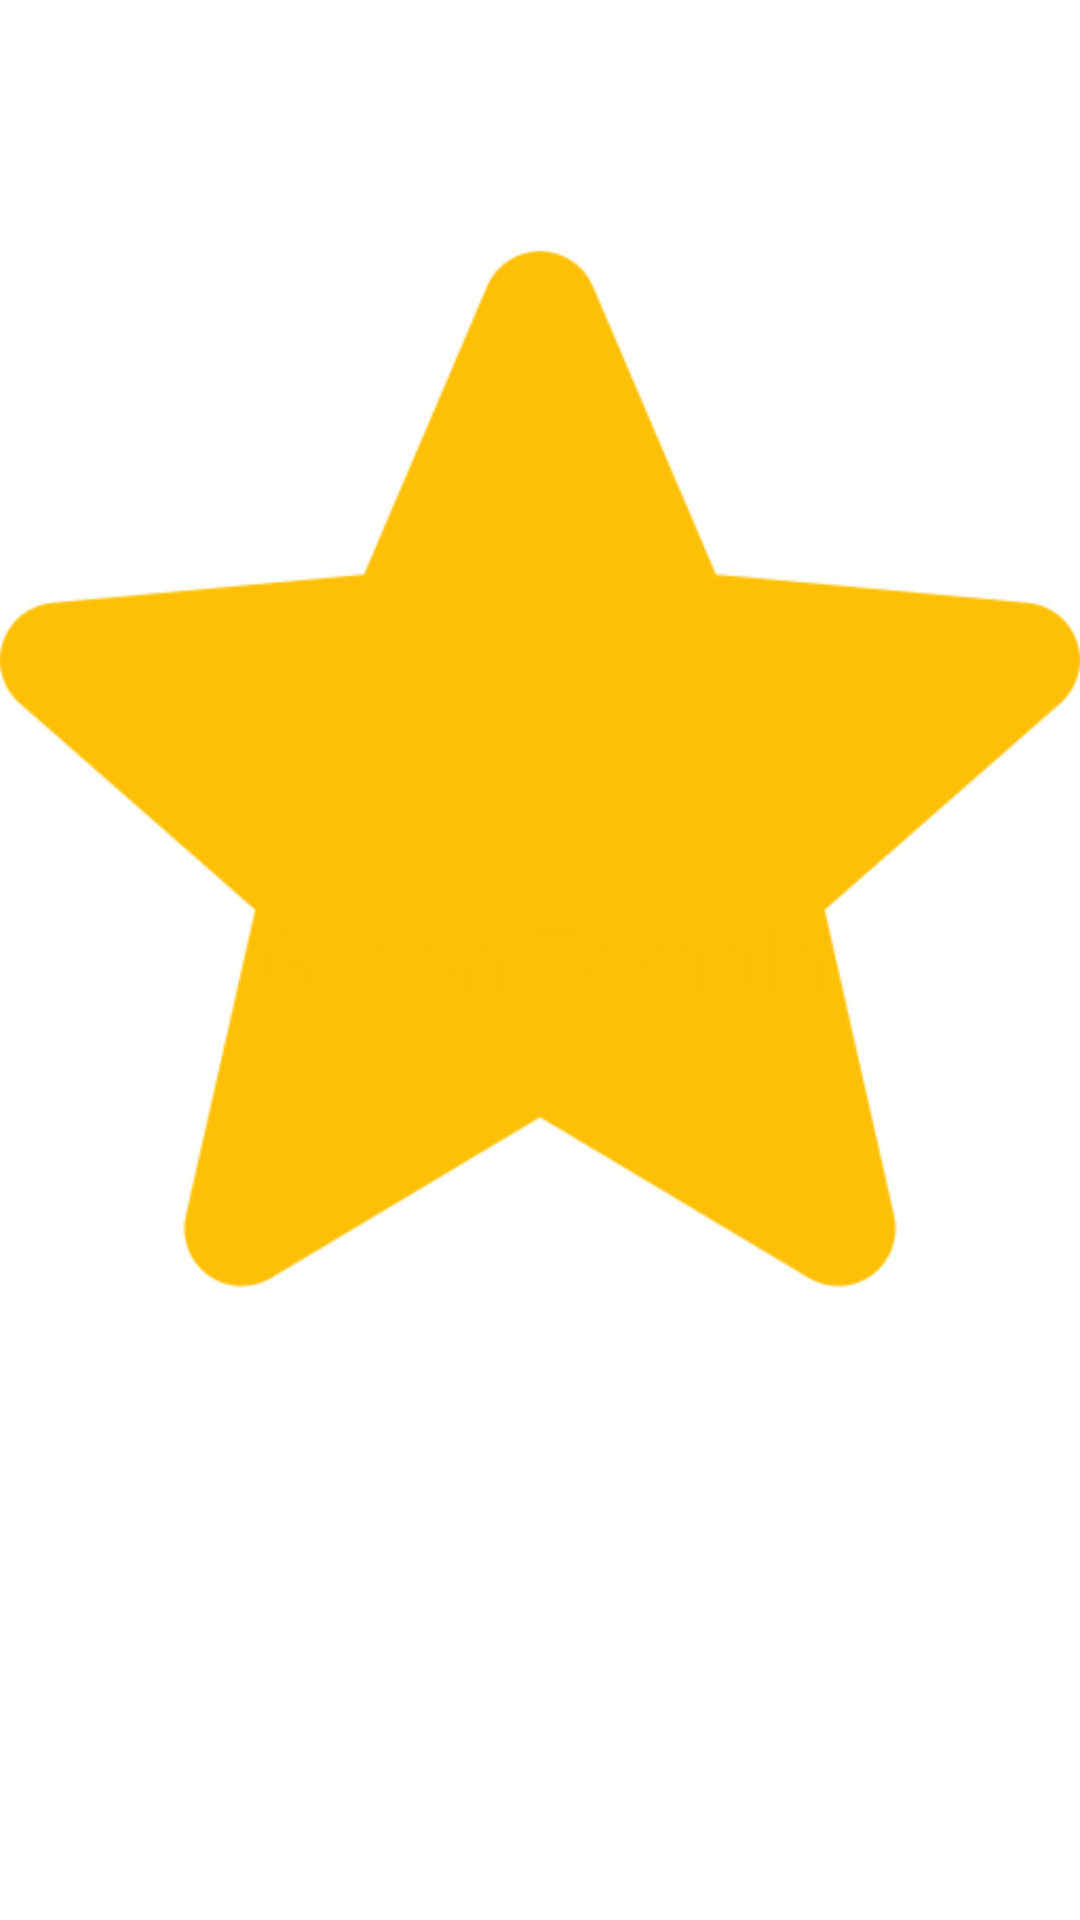

Layout XML and referenced resources for this Android screen:
<!-- AndroidManifest.xml: application theme Theme.Menu_Opciones_1 -->
<!-- res/layout/activity_main.xml -->
<?xml version="1.0" encoding="utf-8"?>
<androidx.constraintlayout.widget.ConstraintLayout xmlns:android="http://schemas.android.com/apk/res/android"
    xmlns:app="http://schemas.android.com/apk/res-auto"
    xmlns:tools="http://schemas.android.com/tools"
    android:layout_width="match_parent"
    android:layout_height="match_parent"
    tools:context=".MainActivity">

    <TextView
        android:id="@+id/tvNombre"
        android:layout_width="wrap_content"
        android:layout_height="wrap_content"
        android:text="@string/nombre_persona"
        android:textSize="30sp"
        app:layout_constraintBottom_toBottomOf="parent"
        app:layout_constraintLeft_toLeftOf="parent"
        app:layout_constraintRight_toRightOf="parent"
        app:layout_constraintTop_toTopOf="parent" />
    <ImageView
        android:id="@+id/imgImagen"
        android:layout_width="wrap_content"
        android:layout_height="wrap_content"
        android:src="@drawable/estrella"
        android:layout_centerVertical="true"
        android:layout_centerHorizontal="true"
        android:onClick="levantarMenuPopup"
        />


</androidx.constraintlayout.widget.ConstraintLayout>
<!-- resources referenced by this layout -->
<resources>
  <!-- drawable estrella: png bitmap (drawable-hdpi, 42609 bytes) -->
  <string name="nombre_persona">Gilson Tomala</string>
  <style name="Theme.Menu_Opciones_1" parent="Theme.MaterialComponents.DayNight.DarkActionBar">
          
          <item name="colorPrimary">@color/purple_500</item>
          <item name="colorPrimaryVariant">@color/purple_700</item>
          <item name="colorOnPrimary">@color/white</item>
          
          <item name="colorSecondary">@color/teal_200</item>
          <item name="colorSecondaryVariant">@color/teal_700</item>
          <item name="colorOnSecondary">@color/black</item>
          
          <item name="android:statusBarColor" tools:targetApi="l">?attr/colorPrimaryVariant</item>
          
      </style>
  <!-- not gathered from this repository: default colours our renderer supplied (Android Studio template values) -->
  <color name="purple_500">#FF6200EE</color>
  <color name="purple_700">#FF3700B3</color>
  <color name="teal_200">#FF03DAC5</color>
  <color name="teal_700">#FF018786</color>
  <color name="black">#FF000000</color>
  <color name="white">#FFFFFFFF</color>
</resources>
